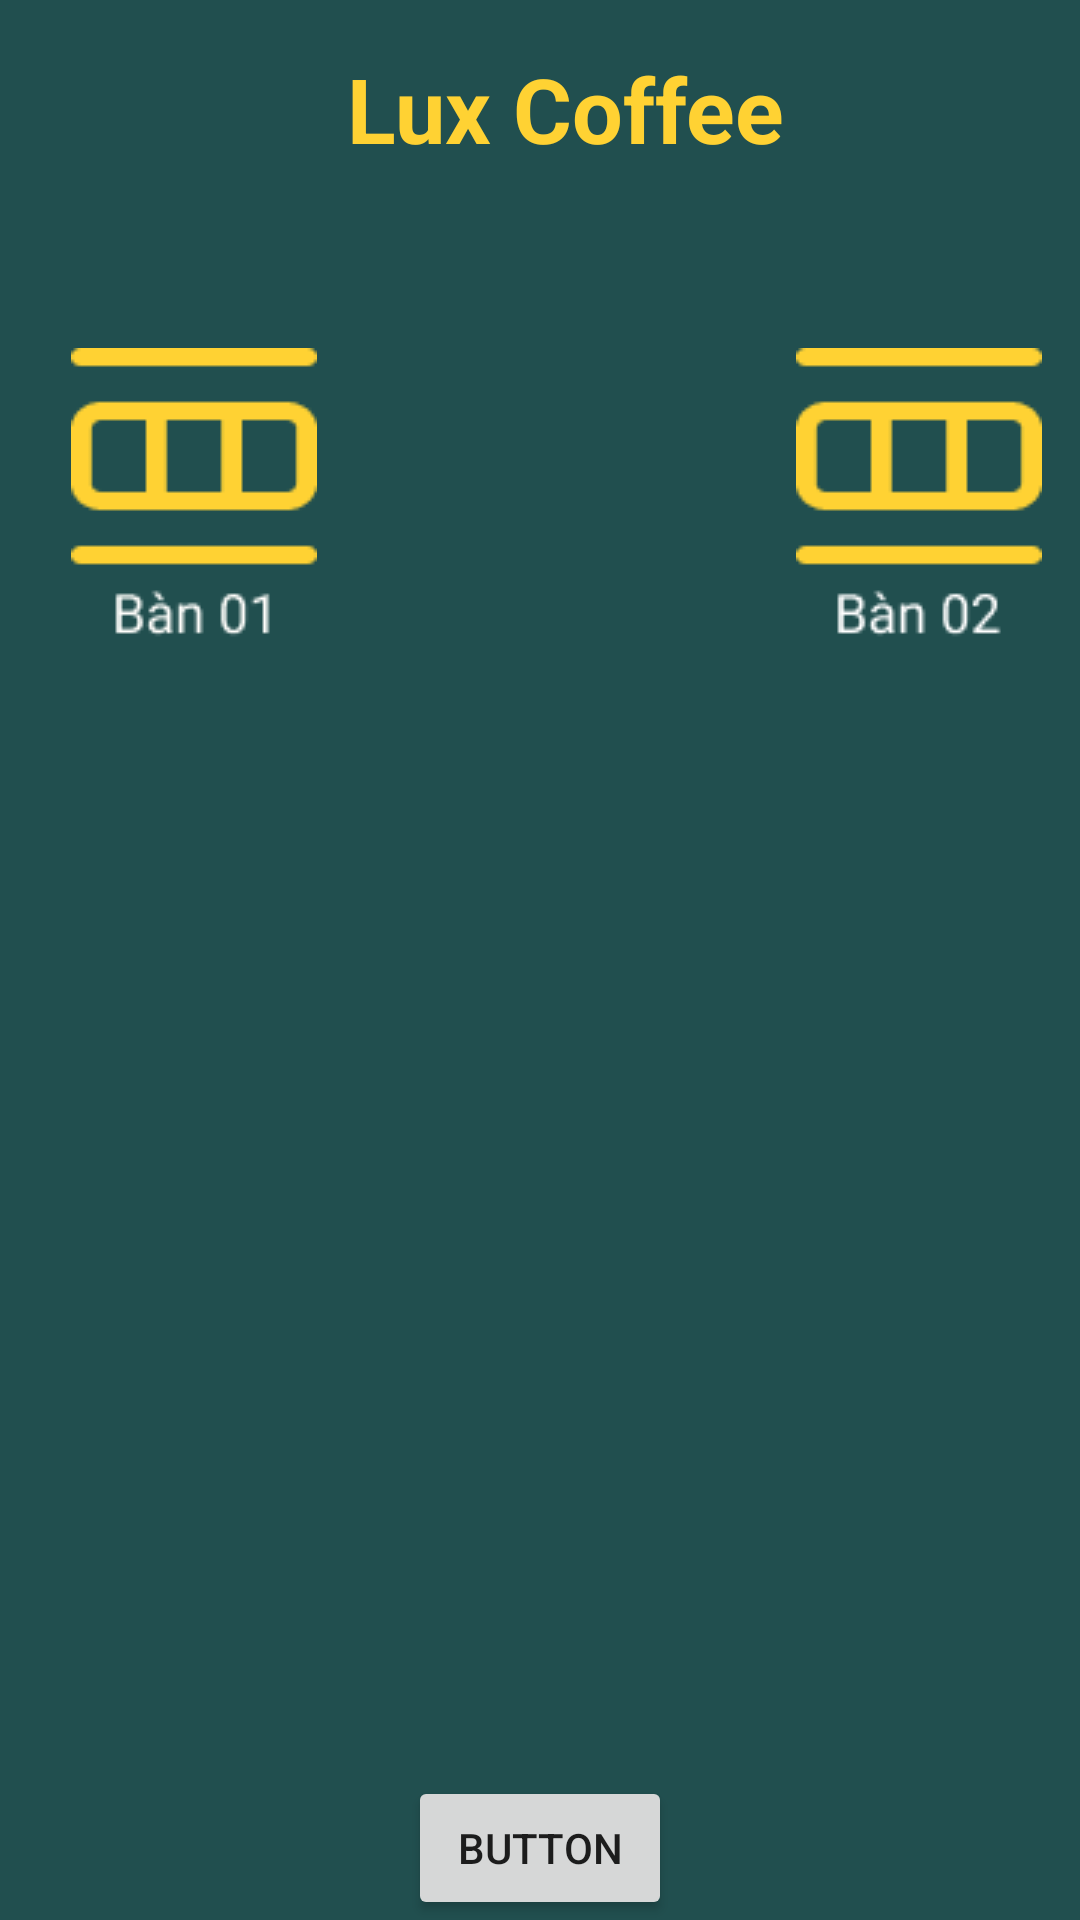

Write the Android layout XML for this screen, with the resource values it uses.
<!-- AndroidManifest.xml: application theme Theme.29_18078791_LeKhacTrung -->
<!-- res/layout/activity_employee_screen.xml -->
<?xml version="1.0" encoding="utf-8"?>
<androidx.constraintlayout.widget.ConstraintLayout xmlns:android="http://schemas.android.com/apk/res/android"
    xmlns:app="http://schemas.android.com/apk/res-auto"
    xmlns:tools="http://schemas.android.com/tools"
    android:layout_width="match_parent"
    android:layout_height="match_parent"
    tools:context=".EmployeeScreen"
    android:background="#214F4F">

    <Button
        android:id="@+id/btnSignOut"
        android:layout_width="wrap_content"
        android:layout_height="wrap_content"
        android:text="Button"
        app:layout_constraintBottom_toBottomOf="parent"
        app:layout_constraintEnd_toEndOf="parent"
        app:layout_constraintStart_toStartOf="parent" />

    <ImageView
        android:id="@+id/ban1"
        android:layout_width="wrap_content"
        android:layout_height="wrap_content"

        android:layout_marginTop="116dp"
        app:layout_constraintEnd_toEndOf="parent"
        app:layout_constraintHorizontal_bias="0.085"
        app:layout_constraintStart_toStartOf="parent"
        app:layout_constraintTop_toTopOf="parent"
        app:srcCompat="@drawable/ban1" />

    <ImageView
        android:id="@+id/ban2"
        android:layout_width="wrap_content"
        android:layout_height="wrap_content"
        android:layout_marginTop="116dp"

        app:layout_constraintEnd_toEndOf="parent"
        app:layout_constraintHorizontal_bias="0.926"
        app:layout_constraintStart_toEndOf="@+id/ban1"
        app:layout_constraintTop_toTopOf="parent"
        app:srcCompat="@drawable/ban2" />

    <TextView
        android:id="@+id/textView4"
        android:layout_width="wrap_content"
        android:layout_height="wrap_content"
        android:layout_marginTop="16dp"
        android:text="Lux Coffee"
        android:textColor="#FFD233"
        android:textSize="30dp"
        android:textStyle="bold"
        app:layout_constraintEnd_toEndOf="parent"
        app:layout_constraintHorizontal_bias="0.539"
        app:layout_constraintStart_toStartOf="parent"
        app:layout_constraintTop_toTopOf="parent" />

</androidx.constraintlayout.widget.ConstraintLayout>
<!-- resources referenced by this layout -->
<resources>
  <!-- drawable ban1: png bitmap (drawable, 1478 bytes) -->
  <!-- drawable ban2: png bitmap (drawable, 1328 bytes) -->
  <style name="Theme.29_18078791_LeKhacTrung" parent="Theme.MaterialComponents.DayNight.DarkActionBar">
          
          <item name="colorPrimary">@color/purple_500</item>
          <item name="colorPrimaryVariant">@color/purple_700</item>
          <item name="colorOnPrimary">@color/white</item>
          
          <item name="colorSecondary">@color/teal_200</item>
          <item name="colorSecondaryVariant">@color/teal_700</item>
          <item name="colorOnSecondary">@color/black</item>
          
          <item name="android:statusBarColor" tools:targetApi="l">?attr/colorPrimaryVariant</item>
          
      </style>
  <!-- not gathered from this repository: default colours our renderer supplied (Android Studio template values) -->
  <color name="purple_500">#FF6200EE</color>
  <color name="purple_700">#FF3700B3</color>
  <color name="teal_200">#FF03DAC5</color>
  <color name="teal_700">#FF018786</color>
  <color name="black">#FF000000</color>
  <color name="white">#FFFFFFFF</color>
</resources>
